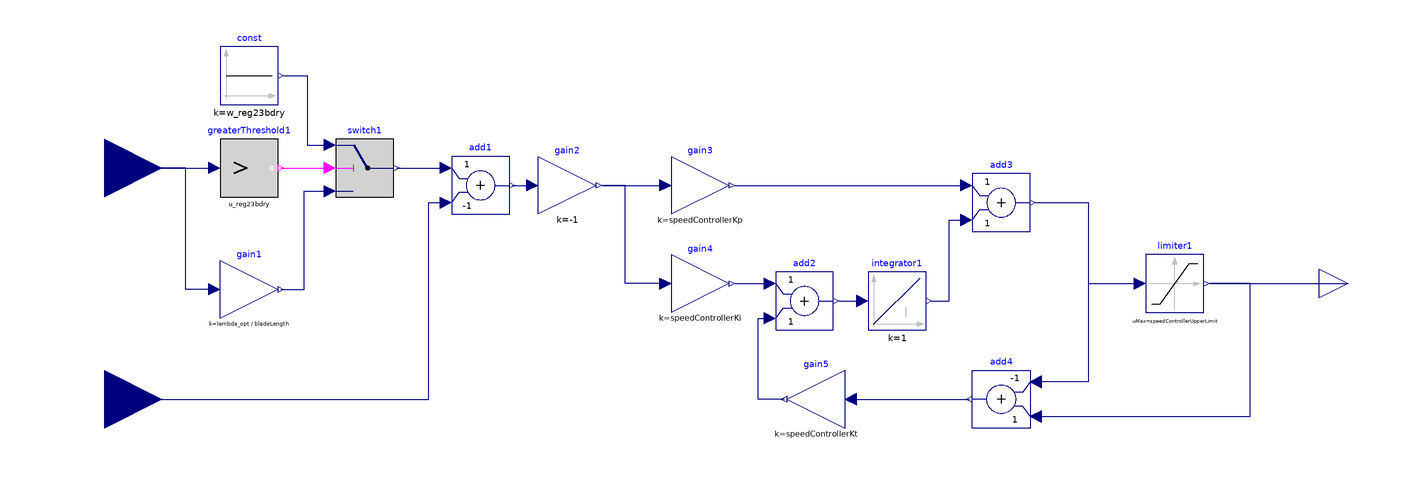

The Modelica model whose source follows is shown above as a component diagram (icons at their Placement, wires along their Line points).

model Speed_controller
  parameter Real w_reg23bdry = w_reg23bdry; 
  parameter Real u_reg23bdry = u_reg23bdry;
  parameter Real lambda_opt = lambda_opt;
  parameter Real bladeLength = bladeLength;
  parameter Real speedControllerKp = speedControllerKp;
  parameter Real speedControllerKi = speedControllerKi;
  parameter Real speedControllerKt = speedControllerKt;
  parameter Real speedControllerLowerLimit = speedControllerLowerLimit;
  parameter Real speedControllerUpperLimit = speedControllerUpperLimit;
    Modelica.Blocks.Interfaces.RealInput WindSpeed annotation(
      Placement(visible = true, transformation(origin = {-220, 40}, extent = {{-20, -20}, {20, 20}}, rotation = 0), iconTransformation(origin = {-210, 40}, extent = {{-10, -10}, {10, 10}}, rotation = 0)));
  Modelica.Blocks.Interfaces.RealInput omega annotation(
      Placement(visible = true, transformation(origin = {-220, -40}, extent = {{-20, -20}, {20, 20}}, rotation = 0), iconTransformation(origin = {-210, -40}, extent = {{-10, -10}, {10, 10}}, rotation = 0)));
  Modelica.Blocks.Interfaces.RealOutput Tgen annotation(
      Placement(visible = true, transformation(origin = {210, 0}, extent = {{-10, -10}, {10, 10}}, rotation = 0), iconTransformation(origin = {210, 0}, extent = {{-10, -10}, {10, 10}}, rotation = 0)));
  Modelica.Blocks.Logical.GreaterThreshold greaterThreshold1(threshold = u_reg23bdry)  annotation(
      Placement(visible = true, transformation(origin = {-170, 40}, extent = {{-10, -10}, {10, 10}}, rotation = 0)));
  Modelica.Blocks.Logical.Switch switch1 annotation(
      Placement(visible = true, transformation(origin = {-130, 40}, extent = {{-10, -10}, {10, 10}}, rotation = 0)));
  Modelica.Blocks.Sources.Constant const(k = w_reg23bdry)  annotation(
      Placement(visible = true, transformation(origin = {-170, 72}, extent = {{-10, -10}, {10, 10}}, rotation = 0)));
  Modelica.Blocks.Math.Gain gain1(k = lambda_opt / bladeLength)  annotation(
      Placement(visible = true, transformation(origin = {-170, -2}, extent = {{-10, -10}, {10, 10}}, rotation = 0)));
  Modelica.Blocks.Math.Add add1(k2 = -1)  annotation(
      Placement(visible = true, transformation(origin = {-90, 34}, extent = {{-10, -10}, {10, 10}}, rotation = 0)));
  Modelica.Blocks.Math.Gain gain2(k = -1)  annotation(
      Placement(visible = true, transformation(origin = {-60, 34}, extent = {{-10, -10}, {10, 10}}, rotation = 0)));
  Modelica.Blocks.Math.Gain gain3(k = speedControllerKp)  annotation(
      Placement(visible = true, transformation(origin = {-14, 34}, extent = {{-10, -10}, {10, 10}}, rotation = 0)));
  Modelica.Blocks.Math.Gain gain4(k = speedControllerKi) annotation(
      Placement(visible = true, transformation(origin = {-14, 0}, extent = {{-10, -10}, {10, 10}}, rotation = 0)));
  Modelica.Blocks.Math.Gain gain5(k = speedControllerKt) annotation(
      Placement(visible = true, transformation(origin = {26, -40}, extent = {{10, -10}, {-10, 10}}, rotation = 0)));
  Modelica.Blocks.Continuous.Integrator integrator1(y_start = 0)  annotation(
      Placement(visible = true, transformation(origin = {54, -6}, extent = {{-10, -10}, {10, 10}}, rotation = 0)));
  Modelica.Blocks.Math.Add add2(k2 = +1) annotation(
      Placement(visible = true, transformation(origin = {22, -6}, extent = {{-10, -10}, {10, 10}}, rotation = 0)));
  Modelica.Blocks.Math.Add add3(k2 = +1) annotation(
      Placement(visible = true, transformation(origin = {90, 28}, extent = {{-10, -10}, {10, 10}}, rotation = 0)));
  Modelica.Blocks.Math.Add add4(k1 = -1, k2 = +1) annotation(
      Placement(visible = true, transformation(origin = {90, -40}, extent = {{10, -10}, {-10, 10}}, rotation = 0)));
  Modelica.Blocks.Nonlinear.Limiter limiter1(limitsAtInit = true, uMax = speedControllerUpperLimit, uMin = speedControllerLowerLimit)  annotation(
      Placement(visible = true, transformation(origin = {150, 0}, extent = {{-10, -10}, {10, 10}}, rotation = 0)));
    equation
    connect(const.y, switch1.u1) annotation(
      Line(points = {{-158, 72}, {-150, 72}, {-150, 48}, {-142, 48}}, color = {0, 0, 127}));
    connect(greaterThreshold1.y, switch1.u2) annotation(
      Line(points = {{-159, 40}, {-143, 40}, {-143, 40}, {-143, 40}}, color = {255, 0, 255}));
    connect(gain1.y, switch1.u3) annotation(
      Line(points = {{-159, -2}, {-157.5, -2}, {-157.5, -2}, {-156, -2}, {-156, -2}, {-151, -2}, {-151, 32}, {-148, 32}, {-148, 32}, {-145.5, 32}, {-145.5, 32}, {-143, 32}}, color = {0, 0, 127}));
    connect(switch1.y, add1.u1) annotation(
      Line(points = {{-119, 40}, {-101, 40}, {-101, 40}, {-103, 40}}, color = {0, 0, 127}));
    connect(limiter1.y, Tgen) annotation(
      Line(points = {{162, 0}, {204, 0}, {204, 0}, {210, 0}}, color = {0, 0, 127}));
    connect(add4.u2, limiter1.y) annotation(
      Line(points = {{102, -46}, {176, -46}, {176, 0}, {162, 0}, {162, 0}}, color = {0, 0, 127}));
    connect(add3.y, add4.u1) annotation(
      Line(points = {{102, 28}, {120, 28}, {120, -34}, {102, -34}, {102, -34}}, color = {0, 0, 127}));
    connect(add3.y, limiter1.u) annotation(
      Line(points = {{102, 28}, {120, 28}, {120, 0}, {138, 0}, {138, 0}}, color = {0, 0, 127}));
    connect(gain5.u, add4.y) annotation(
      Line(points = {{38, -40}, {79, -40}}, color = {0, 0, 127}));
    connect(integrator1.y, add3.u2) annotation(
      Line(points = {{66, -6}, {72, -6}, {72, 22}, {78, 22}}, color = {0, 0, 127}));
    connect(gain3.y, add3.u1) annotation(
      Line(points = {{-2, 34}, {78, 34}}, color = {0, 0, 127}));
    connect(add2.y, integrator1.u) annotation(
      Line(points = {{34, -6}, {42, -6}, {42, -6}, {42, -6}}, color = {0, 0, 127}));
    connect(gain5.y, add2.u2) annotation(
      Line(points = {{15, -40}, {6, -40}, {6, -12}, {10, -12}}, color = {0, 0, 127}));
    connect(gain4.y, add2.u1) annotation(
      Line(points = {{-2, 0}, {8, 0}, {8, 0}, {10, 0}}, color = {0, 0, 127}));
    connect(gain4.u, gain2.y) annotation(
      Line(points = {{-26, 0}, {-40, 0}, {-40, 34}, {-48, 34}, {-48, 34}}, color = {0, 0, 127}));
    connect(gain2.y, gain3.u) annotation(
      Line(points = {{-48, 34}, {-28, 34}, {-28, 34}, {-26, 34}}, color = {0, 0, 127}));
    connect(add1.y, gain2.u) annotation(
      Line(points = {{-79, 34}, {-73, 34}}, color = {0, 0, 127}));
    connect(omega, add1.u2) annotation(
      Line(points = {{-220, -40}, {-164, -40}, {-164, -40}, {-108, -40}, {-108, 28}, {-102, 28}, {-102, 28}, {-102, 28}, {-102, 28}}, color = {0, 0, 127}));
    connect(gain1.u, WindSpeed) annotation(
      Line(points = {{-182, -2}, {-184.5, -2}, {-184.5, -2}, {-187, -2}, {-187, -2}, {-192, -2}, {-192, 40}, {-220, 40}, {-220, 40}, {-220, 40}, {-220, 40}}, color = {0, 0, 127}));
    connect(WindSpeed, greaterThreshold1.u) annotation(
      Line(points = {{-220, 40}, {-211, 40}, {-211, 40}, {-202, 40}, {-202, 40}, {-184, 40}, {-184, 40}, {-183, 40}, {-183, 40}, {-182.5, 40}, {-182.5, 40}, {-182, 40}}, color = {0, 0, 127}));
    annotation(
      Diagram(coordinateSystem(extent = {{-200, -200}, {200, 200}})),
      Icon(coordinateSystem(extent = {{-200, -200}, {200, 200}}), graphics = {Rectangle(fillColor = {214, 214, 214}, fillPattern = FillPattern.Solid, extent = {{-200, 100}, {200, -100}}), Text(origin = {-21, 33}, extent = {{-49, 31}, {103, -93}}, textString = "Speed controller", fontSize = 25), Text(origin = {-236, 60}, extent = {{-22, 10}, {22, -10}}, textString = "WindSpeed", fontSize = 12), Text(origin = {-227, -20}, extent = {{-19, 10}, {19, -10}}, textString = "omega", fontSize = 12), Text(origin = {222, 17}, extent = {{-12, -13}, {12, 13}}, textString = "Tgen", fontSize = 12)}),
      __OpenModelica_commandLineOptions = "");
  end Speed_controller;